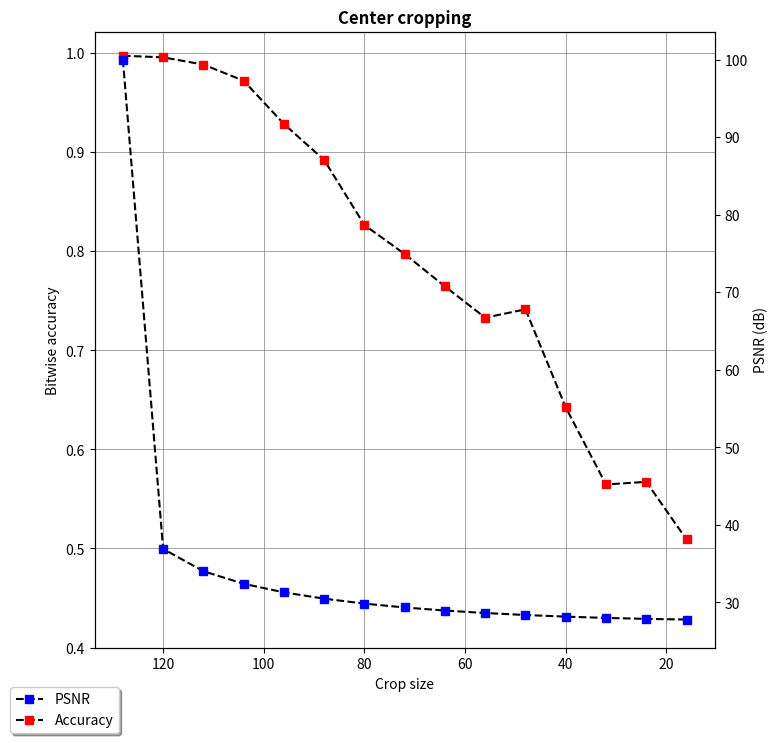

This figure's Python source:
import matplotlib.pyplot as plt


def plotting(std_array, accuracy_array, psnr, x1_title, y1_title, y2_title, image_title):


    #std_array = [0, 10, 20, 30, 40, 50, 60, 70, 80, 90, 100]
    #accuracy_array = [0.9972871895468235, 0.9614369208879388, 0.8513202080844546, 0.7599712079560951, 0.6991411828876849, 0.657818567729759, 0.628944142462253, 0.6068721658029914, 0.5907433247767806, 0.5773794022230629, 0.5667455349689067]
    #psnr = [0,10,20,30,40,50,60,70,80,90,100]


    #plt.plot(std_array, accuracy_array, marker='s', linestyle='--', color='black', markerfacecolor='red', markeredgecolor='red')
    #plt.grid(color='grey', linestyle='-', linewidth=0.5)



    fig, ax1 = plt.subplots(figsize=(8, 8))
    ax2 = ax1.twinx()


    PSNR, = ax2.plot(std_array, psnr, marker='s', linestyle='--', color='black', markerfacecolor='blue', markeredgecolor='blue', label='PSNR')
    Accuracy, = ax1.plot(std_array, accuracy_array, marker='s', linestyle='--', color='black', markerfacecolor='red', markeredgecolor='red', label='Accuracy')

    ax1.set_xlabel(x1_title)
    ax1.set_ylabel(y1_title)
    ax1.tick_params(axis="y")
    ax2.set_ylabel(y2_title)
    ax1.set_yticks([0.4,0.5,0.6,0.7,0.8,0.9,1.0]) #to fix the y scale but it can be used also accuracy_array


    #fig.legend(handles=[PSNR, Accuracy])

    # Create legend for both plots
    ax1.legend(handles=[PSNR, Accuracy], shadow=True, bbox_to_anchor=(0.05, -0.15), loc="lower right")
    ax1.grid(color='grey', linestyle='-', linewidth=0.5)


    plt.title(image_title, fontweight="bold")
    #fig.autofmt_xdate()
    plt.gca().invert_xaxis() #only for jpeg_compression
    plt.show()

def main():

    std_array = [128, 120, 112, 104, 96, 88, 80, 72, 64, 56, 48, 40, 32, 24, 16]
    accuracy_array = [0.9972875895476341, 0.9956649306300925, 0.9883758872778472, 0.9720545378908515, 0.928416025330956, 0.8920603498067794, 0.8263934205045387, 0.7971781036972008, 0.7644057249799207, 0.7329120722937102, 0.7413474466707061, 0.6423652110996769, 0.5645748364399642, 0.5672296777057398, 0.5091053290472323]
    psnr_array = [100.0020000400008, 36.8871409009813, 34.011798825940794, 32.39019663707556, 31.286375546408888, 30.469551089651905, 29.836456437258736, 29.33560560763911, 28.939649703288076, 28.621827091594508, 28.36398960260379, 28.155095063503854, 27.989681997596115, 27.86552969912534, 27.779711014766036]

    plotting(std_array, accuracy_array, psnr_array, "Crop size","Bitwise accuracy","PSNR (dB)","Center cropping")


if __name__ == "__main__": 
    main() 